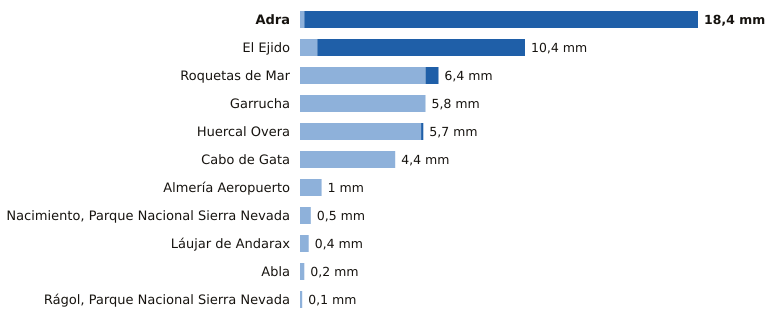

Data behind this chart, as committed beside it:
estacion, provincia, indicativo, mm_6_dias_anteriores, mm_hoy, mm_7_dias, horas_de_hoy
Adra, Almería, 6277C, 0.2, 18.2, 18.4, 6
El Ejido, Almería, 6291B, 0.8, 9.6, 10.4, 6
Roquetas de Mar, Almería, 6293X, 5.8, 0.6, 6.4, 6
Garrucha, Almería, 6340X, 5.8, 0.0, 5.8, 6
Huercal Overa, Almería, 6367X, 5.6, 0.1, 5.7, 6
Cabo de Gata, Almería, 6329X, 4.4, 0.0, 4.4, 5
Almería Aeropuerto, Almería, 6325O, 1.0, 0.0, 1.0, 6
Nacimiento, Parque Nacional Sierra Nevad…, Almería, 6335O, 0.5, 0.0, 0.5, 4
Láujar de Andarax, Almería, 6307X, 0.4, 0.0, 0.4, 5
Abla, Almería, 6302X, 0.2, 0.0, 0.2, 6
Rágol, Parque Nacional Sierra Nevada, Almería, 6312E, 0.1, 0.0, 0.1, 6
